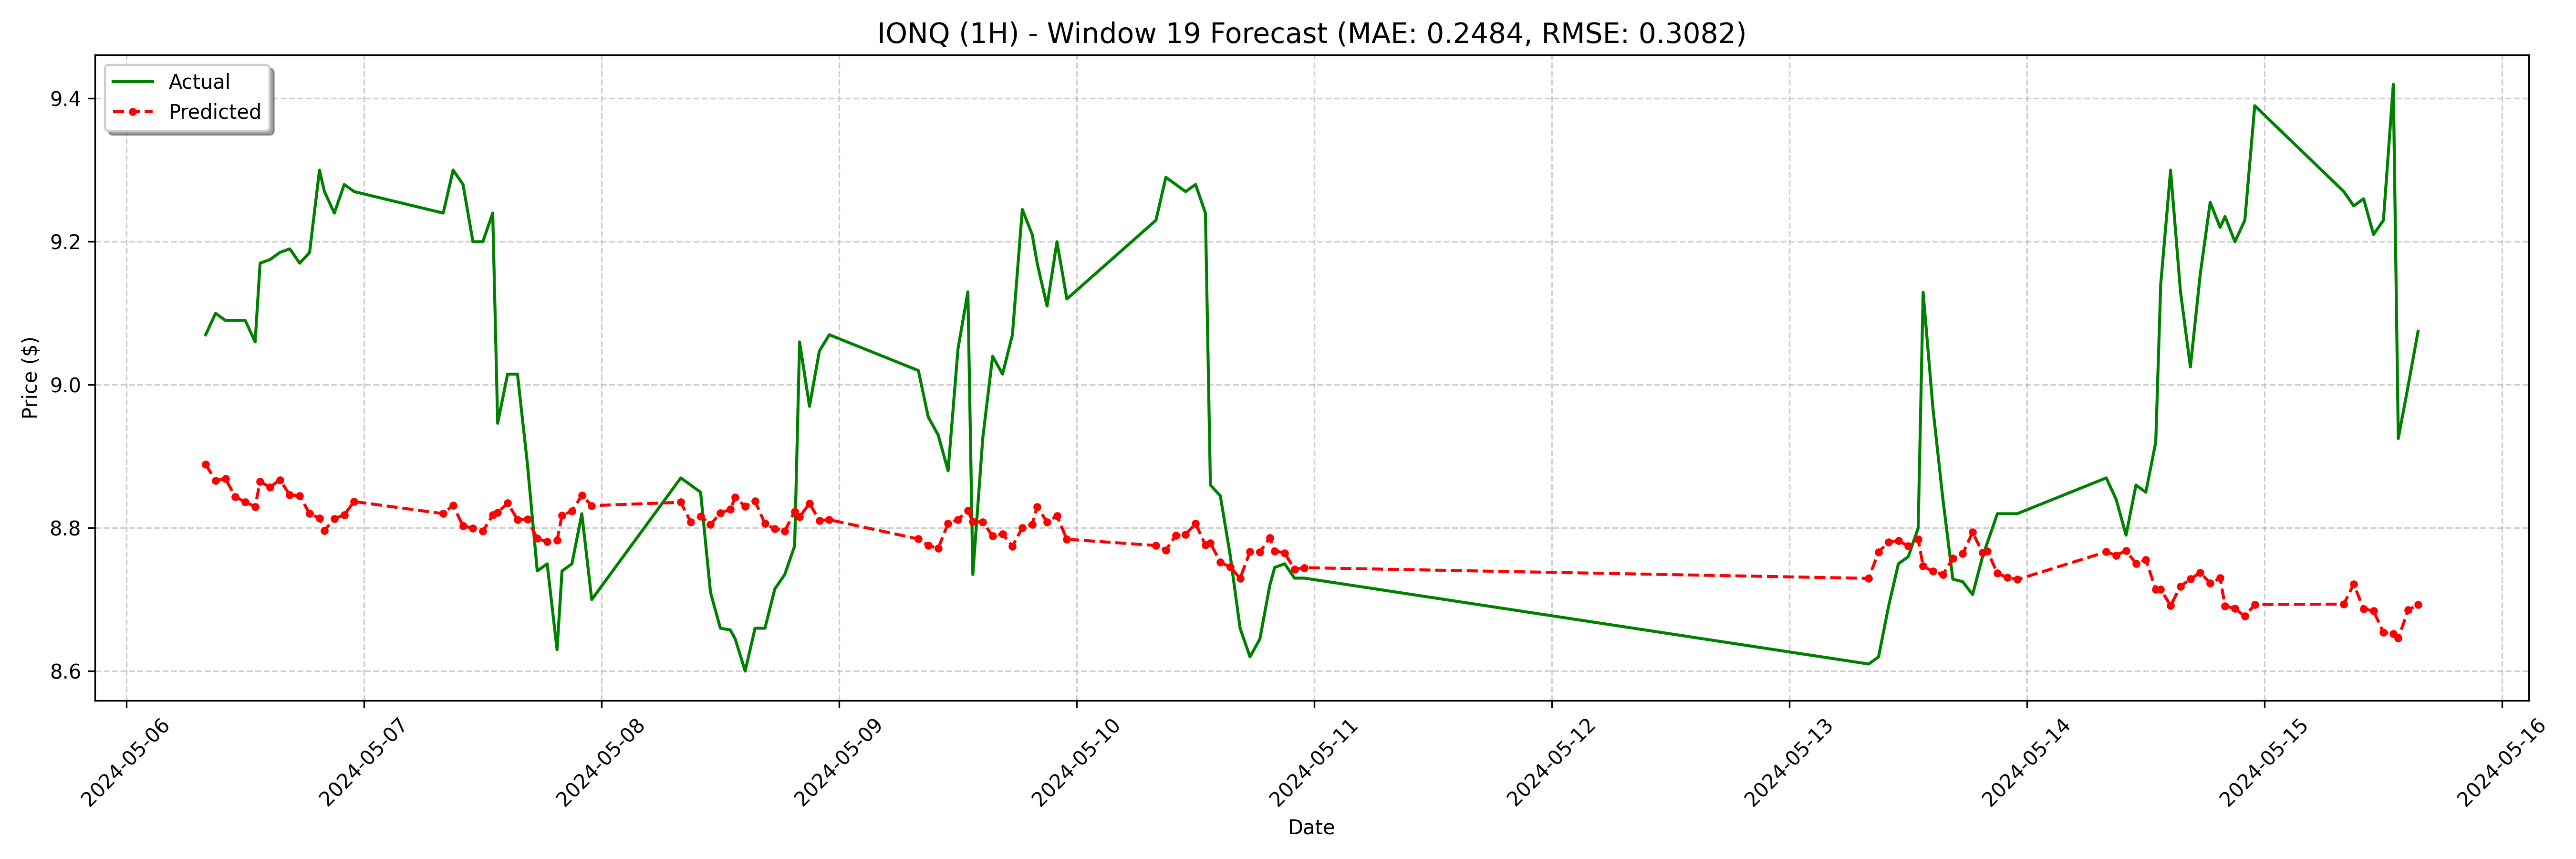

Source data for this figure (header and first rows):
date, actual, forecast
2024-05-06 08:00:00, 9.07, 8.889
2024-05-06 09:00:00, 9.1, 8.866
2024-05-06 10:00:00, 9.09, 8.869
2024-05-06 11:00:00, 9.09, 8.844
2024-05-06 12:00:00, 9.09, 8.836
2024-05-06 13:00:00, 9.06, 8.83
2024-05-06 13:30:00, 9.17, 8.865
2024-05-06 14:30:00, 9.175, 8.857
2024-05-06 15:30:00, 9.185, 8.867
2024-05-06 16:30:00, 9.19, 8.846
2024-05-06 17:30:00, 9.17, 8.845
2024-05-06 18:30:00, 9.185, 8.82
2024-05-06 19:30:00, 9.3, 8.814
2024-05-06 20:00:00, 9.27, 8.797
2024-05-06 21:00:00, 9.24, 8.813
2024-05-06 22:00:00, 9.28, 8.818
2024-05-06 23:00:00, 9.27, 8.837
2024-05-07 08:00:00, 9.24, 8.82
2024-05-07 09:00:00, 9.3, 8.832
2024-05-07 10:00:00, 9.28, 8.803
2024-05-07 11:00:00, 9.2, 8.8
2024-05-07 12:00:00, 9.2, 8.795
2024-05-07 13:00:00, 9.24, 8.818
2024-05-07 13:30:00, 8.946, 8.822
2024-05-07 14:30:00, 9.015, 8.835
2024-05-07 15:30:00, 9.015, 8.812
2024-05-07 16:30:00, 8.89, 8.812
2024-05-07 17:30:00, 8.74, 8.785
2024-05-07 18:30:00, 8.75, 8.781
2024-05-07 19:30:00, 8.63, 8.783
2024-05-07 20:00:00, 8.74, 8.818
2024-05-07 21:00:00, 8.75, 8.823
2024-05-07 22:00:00, 8.82, 8.846
2024-05-07 23:00:00, 8.7, 8.831
2024-05-08 08:00:00, 8.87, 8.836
2024-05-08 09:00:00, 8.86, 8.808
2024-05-08 10:00:00, 8.85, 8.817
2024-05-08 11:00:00, 8.71, 8.805
2024-05-08 12:00:00, 8.66, 8.821
2024-05-08 13:00:00, 8.658, 8.826
2024-05-08 13:30:00, 8.645, 8.843
2024-05-08 14:30:00, 8.6, 8.83
2024-05-08 15:30:00, 8.66, 8.838
2024-05-08 16:30:00, 8.66, 8.806
2024-05-08 17:30:00, 8.715, 8.799
2024-05-08 18:30:00, 8.735, 8.796
2024-05-08 19:30:00, 8.775, 8.823
2024-05-08 20:00:00, 9.06, 8.816
2024-05-08 21:00:00, 8.97, 8.834
2024-05-08 22:00:00, 9.047, 8.811
2024-05-08 23:00:00, 9.07, 8.812
2024-05-09 08:00:00, 9.02, 8.785
2024-05-09 09:00:00, 8.955, 8.775
2024-05-09 10:00:00, 8.93, 8.772
2024-05-09 11:00:00, 8.88, 8.806
2024-05-09 12:00:00, 9.05, 8.812
2024-05-09 13:00:00, 9.13, 8.824
2024-05-09 13:30:00, 8.735, 8.809
2024-05-09 14:30:00, 8.925, 8.809
2024-05-09 15:30:00, 9.04, 8.789
... 68 more rows
